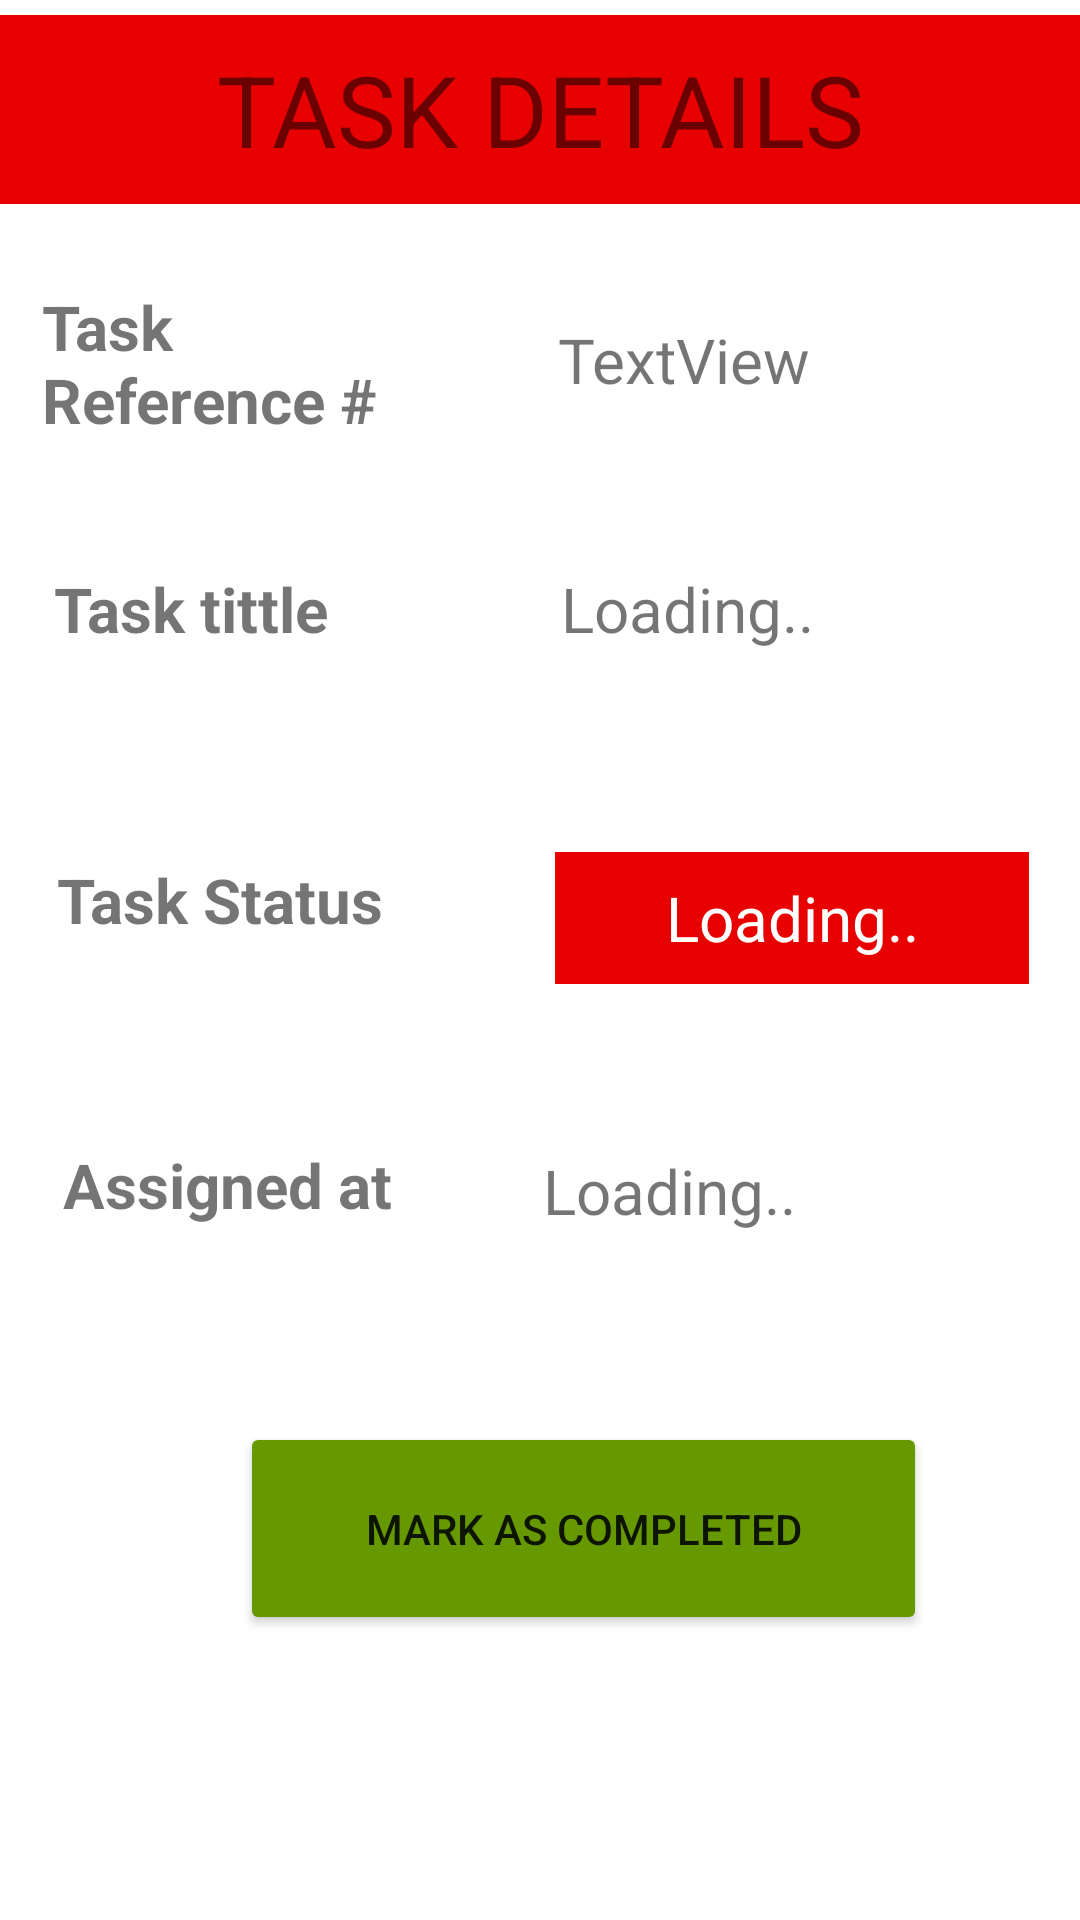

The Android layout XML behind this screen, and the referenced resources:
<!-- AndroidManifest.xml: application theme Theme.TrackingSystem -->
<!-- res/layout/activity_task_pending_details.xml -->
<?xml version="1.0" encoding="utf-8"?>
<AbsoluteLayout xmlns:android="http://schemas.android.com/apk/res/android"
    xmlns:app="http://schemas.android.com/apk/res-auto"
    xmlns:tools="http://schemas.android.com/tools"
    android:layout_width="match_parent"
    android:layout_height="match_parent"
    tools:context=".task_pending_details">


    <TextView
        android:id="@+id/task_assigned_At"
        android:layout_width="184dp"
        android:layout_height="49dp"
        android:layout_x="181dp"
        android:layout_y="383dp"
        android:text="Loading.."
        android:textSize="10pt" />

    <TextView
        android:id="@+id/task_status"
        android:layout_width="158dp"
        android:layout_height="44dp"
        android:layout_x="185dp"
        android:layout_y="284dp"
        android:textColor="@color/white"
        android:background="@color/red"
        android:gravity="center"
        android:text="Loading.."
        android:textSize="10pt" />

    <TextView
        android:id="@+id/task_reference"
        android:layout_width="163dp"
        android:layout_height="51dp"
        android:layout_x="186dp"
        android:layout_y="106dp"
        android:text="TextView"
        android:textSize="10pt" />

    <TextView
        android:id="@+id/textView"
        android:layout_width="match_parent"
        android:layout_height="63dp"
        android:layout_x="0dp"
        android:layout_y="5dp"
        android:background="@color/red"

        android:gravity="center"
        android:text="TASK DETAILS"
        android:textSize="16pt" />


    <TextView
        android:id="@+id/textView7"
        android:layout_width="133dp"
        android:layout_height="64dp"
        android:layout_x="14dp"
        android:layout_y="95dp"
        android:textStyle="bold"

        android:text="Task Reference #"
        android:textSize="10pt"
        tools:layout_editor_absoluteX="16dp"
        tools:layout_editor_absoluteY="94dp" />

    <TextView
        android:id="@+id/textView5"
        android:layout_width="126dp"
        android:layout_height="53dp"
        android:layout_x="18dp"
        android:layout_y="189dp"
        android:text="Task tittle"
        android:textStyle="bold"
        android:textSize="10pt"
        tools:layout_editor_absoluteX="16dp"
        tools:layout_editor_absoluteY="94dp" />

    <TextView
        android:id="@+id/textView10"
        android:layout_width="wrap_content"
        android:layout_height="41dp"
        android:layout_x="19dp"
        android:layout_y="286dp"
        android:text="Task Status"
        android:textStyle="bold"
        android:textSize="10pt"
        tools:layout_editor_absoluteX="16dp"
        tools:layout_editor_absoluteY="161dp" />

    <TextView
        android:id="@+id/textView11"
        android:layout_width="wrap_content"
        android:layout_height="44dp"
        android:layout_x="21dp"
        android:layout_y="381dp"
        android:text="Assigned at"
        android:textStyle="bold"
        android:textSize="10pt"
        tools:layout_editor_absoluteX="16dp"
        tools:layout_editor_absoluteY="161dp" />

    <Button
        android:id="@+id/submit_task"
        android:layout_width="229dp"
        android:layout_height="71dp"
        android:layout_x="80dp"
        android:layout_y="474dp"
        android:gravity="center"
        android:backgroundTint="@android:color/holo_green_dark"
        android:text="Mark as Completed" />

    <TextView
        android:id="@+id/task_tittle"
        android:layout_width="165dp"
        android:layout_height="54dp"
        android:layout_x="187dp"
        android:layout_y="189dp"
        android:text="Loading.."
        android:textSize="10pt" />

</AbsoluteLayout>
<!-- resources referenced by this layout -->
<resources>
  <color name="red">#E80101</color>
  <color name="white">#FFFFFFFF</color>
  <style name="Theme.TrackingSystem" parent="Theme.MaterialComponents.DayNight.DarkActionBar">
          
          <item name="colorPrimary">@color/purple_500</item>
          <item name="colorPrimaryVariant">@color/purple_700</item>
          <item name="colorOnPrimary">@color/white</item>
          
          <item name="colorSecondary">@color/teal_200</item>
          <item name="colorSecondaryVariant">@color/teal_700</item>
          <item name="colorOnSecondary">@color/black</item>
          
          <item name="android:statusBarColor" tools:targetApi="l">?attr/colorPrimaryVariant</item>
          
      </style>
  <color name="purple_500">#FF6200EE</color>
  <color name="purple_700">#FF3700B3</color>
  <color name="teal_200">#FF03DAC5</color>
  <color name="teal_700">#FF018786</color>
  <color name="black">#FF000000</color>
</resources>
